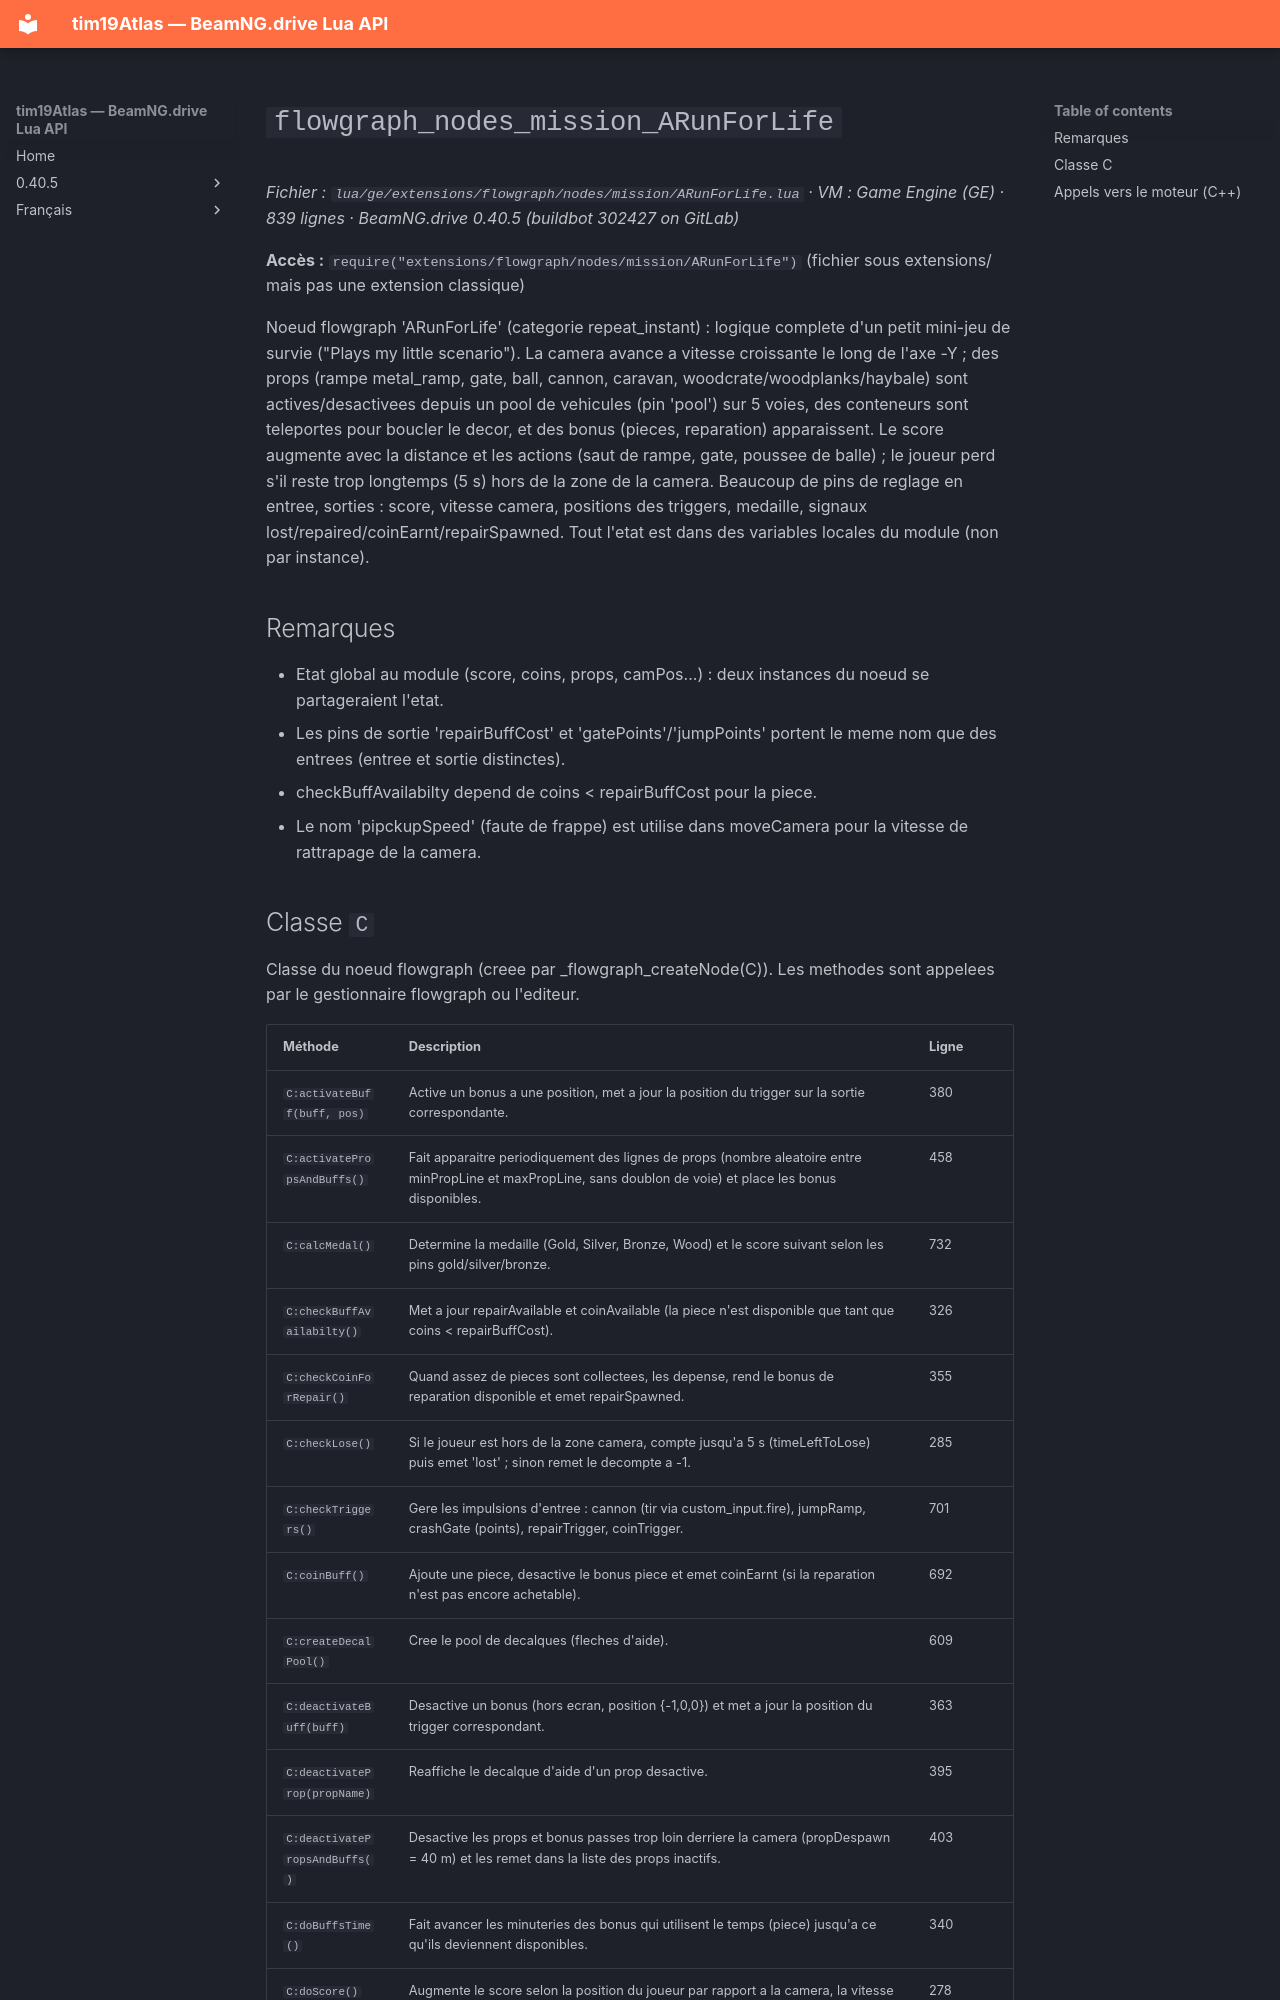

repository: Tim0219800/beamng-lua-atlas · page: fr/0.40.5/ge/extensions/flowgraph/nodes/mission/ARunForLife.html · generator: mkdocs

# `flowgraph_nodes_mission_ARunForLife`

*Fichier : `lua/ge/extensions/flowgraph/nodes/mission/ARunForLife.lua` · VM : Game Engine (GE) · 839 lignes · BeamNG.drive 0.40.5 (buildbot 302427 on GitLab)*

**Accès :** `require("extensions/flowgraph/nodes/mission/ARunForLife")` (fichier sous extensions/ mais pas une extension classique)

Noeud flowgraph 'ARunForLife' (categorie repeat_instant) : logique complete d'un petit mini-jeu de survie ("Plays my little scenario"). La camera avance a vitesse croissante le long de l'axe -Y ; des props (rampe metal_ramp, gate, ball, cannon, caravan, woodcrate/woodplanks/haybale) sont actives/desactivees depuis un pool de vehicules (pin 'pool') sur 5 voies, des conteneurs sont teleportes pour boucler le decor, et des bonus (pieces, reparation) apparaissent. Le score augmente avec la distance et les actions (saut de rampe, gate, poussee de balle) ; le joueur perd s'il reste trop longtemps (5 s) hors de la zone de la camera. Beaucoup de pins de reglage en entree, sorties : score, vitesse camera, positions des triggers, medaille, signaux lost/repaired/coinEarnt/repairSpawned. Tout l'etat est dans des variables locales du module (non par instance).

## Remarques

- Etat global au module (score, coins, props, camPos...) : deux instances du noeud se partageraient l'etat.
- Les pins de sortie 'repairBuffCost' et 'gatePoints'/'jumpPoints' portent le meme nom que des entrees (entree et sortie distinctes).
- checkBuffAvailabilty depend de coins < repairBuffCost pour la piece.
- Le nom 'pipckupSpeed' (faute de frappe) est utilise dans moveCamera pour la vitesse de rattrapage de la camera.
